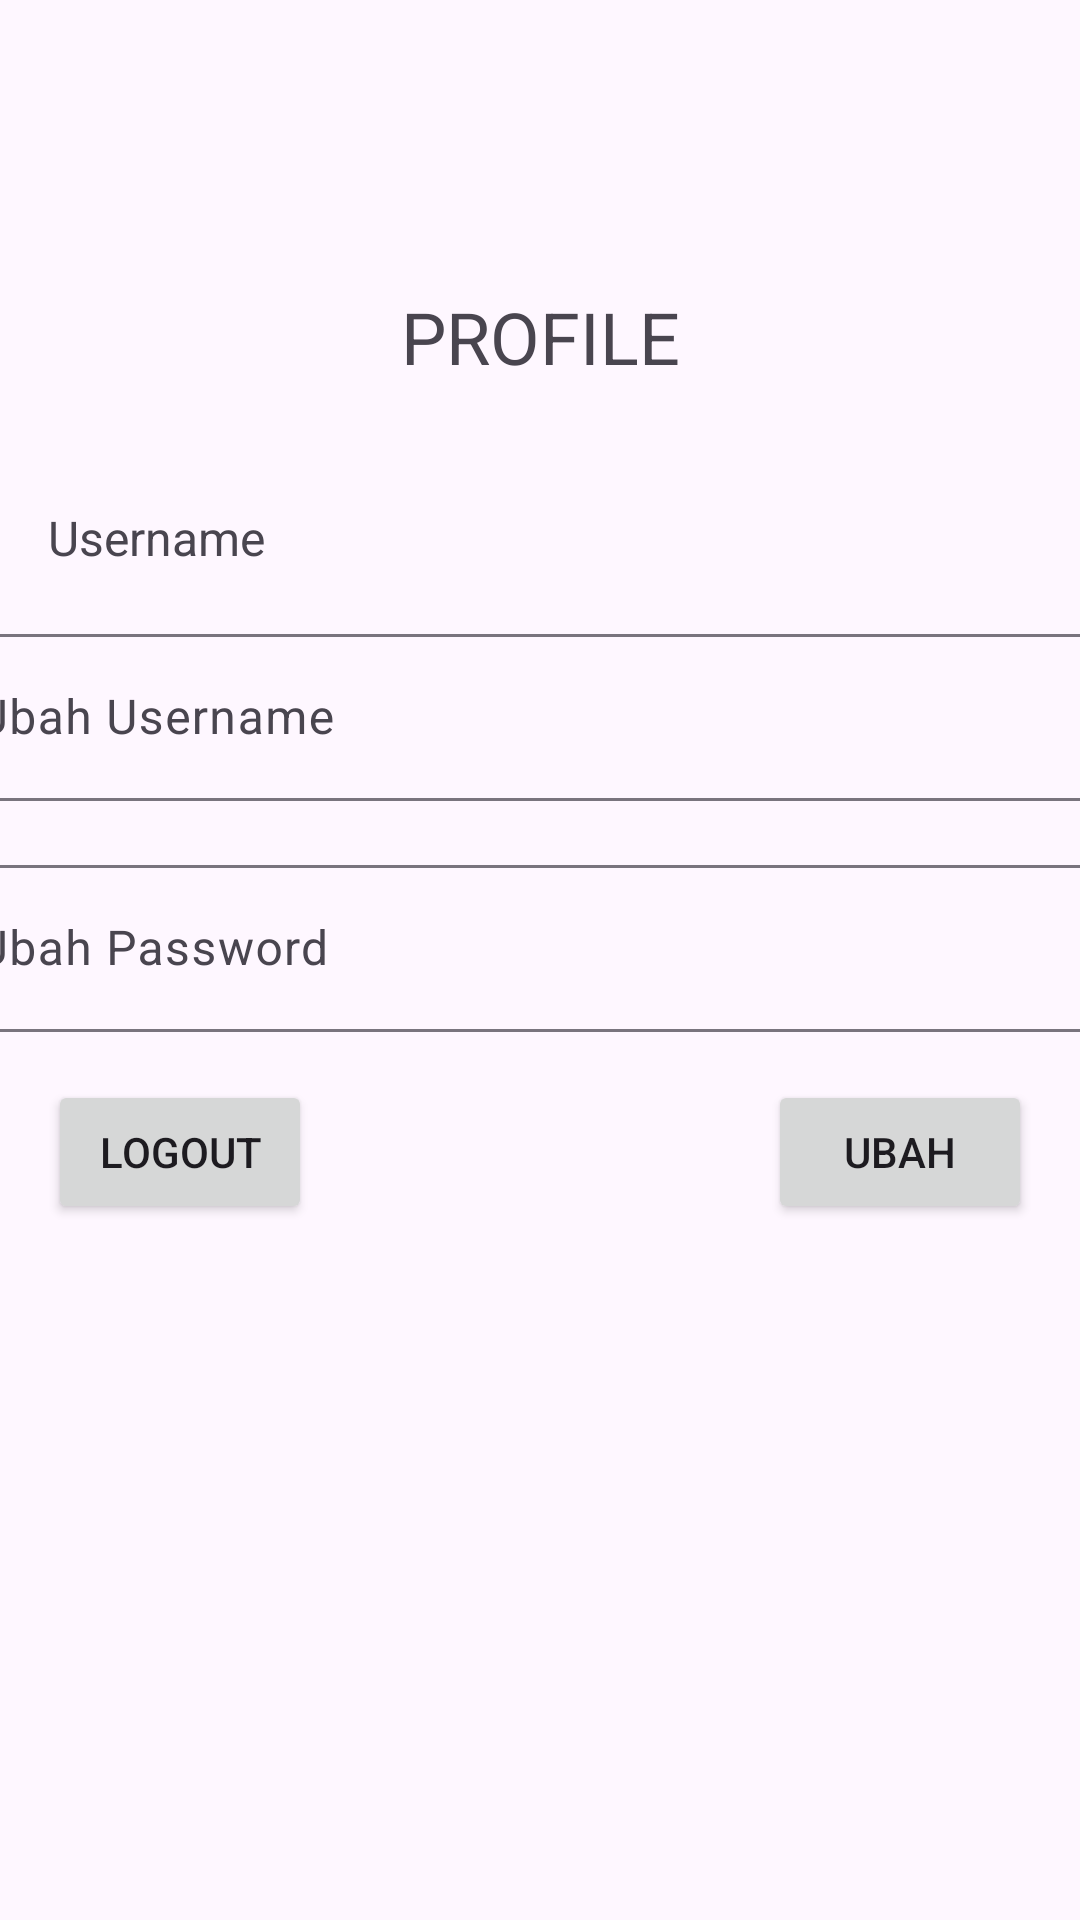

The Android layout XML behind this screen, and the referenced resources:
<!-- AndroidManifest.xml: application theme Theme.Anmp_UTS_160421125 -->
<!-- res/layout/fragment_profile.xml -->
<?xml version="1.0" encoding="utf-8"?>
<FrameLayout xmlns:android="http://schemas.android.com/apk/res/android"
    xmlns:app="http://schemas.android.com/apk/res-auto"
    xmlns:tools="http://schemas.android.com/tools"
    android:layout_width="match_parent"
    android:layout_height="match_parent"
    tools:context=".view.ProfileFragment">

    <androidx.constraintlayout.widget.ConstraintLayout
        android:layout_width="match_parent"
        android:layout_height="match_parent">

        <TextView
            android:id="@+id/textView2"
            android:layout_width="wrap_content"
            android:layout_height="wrap_content"
            android:layout_marginTop="96dp"
            android:text="PROFILE"
            android:textSize="24sp"
            app:layout_constraintEnd_toEndOf="parent"
            app:layout_constraintStart_toStartOf="parent"
            app:layout_constraintTop_toTopOf="parent" />

        <TextView
            android:id="@+id/textView6"
            android:layout_width="wrap_content"
            android:layout_height="wrap_content"
            android:layout_marginStart="16dp"
            android:layout_marginTop="40dp"
            android:text="Username"
            android:textSize="16sp"
            app:layout_constraintStart_toStartOf="parent"
            app:layout_constraintTop_toBottomOf="@+id/textView2" />

        <com.google.android.material.textfield.TextInputLayout
            android:id="@+id/textInputLayout5"
            android:layout_width="409dp"
            android:layout_height="wrap_content"
            android:layout_marginStart="16dp"
            android:layout_marginTop="16dp"
            android:layout_marginEnd="16dp"
            android:hint="Ubah Username"
            app:hintAnimationEnabled="true"
            app:hintEnabled="true"
            app:layout_constraintEnd_toEndOf="parent"
            app:layout_constraintStart_toStartOf="parent"
            app:layout_constraintTop_toBottomOf="@+id/textView6">

            <com.google.android.material.textfield.TextInputEditText
                android:id="@+id/txtUsernameP"
                android:layout_width="match_parent"
                android:layout_height="wrap_content" />
        </com.google.android.material.textfield.TextInputLayout>

        <com.google.android.material.textfield.TextInputLayout
            android:id="@+id/textInputLayout6"
            android:layout_width="409dp"
            android:layout_height="wrap_content"
            android:layout_marginStart="16dp"
            android:layout_marginTop="16dp"
            android:layout_marginEnd="16dp"
            android:hint="Ubah Password"
            app:hintAnimationEnabled="true"
            app:hintEnabled="true"
            app:layout_constraintEnd_toEndOf="parent"
            app:layout_constraintStart_toStartOf="parent"
            app:layout_constraintTop_toBottomOf="@+id/textInputLayout5">

            <com.google.android.material.textfield.TextInputEditText
                android:id="@+id/txtPasswordP"
                android:layout_width="match_parent"
                android:layout_height="wrap_content" />
        </com.google.android.material.textfield.TextInputLayout>

        <Button
            android:id="@+id/btnUbah"
            android:layout_width="wrap_content"
            android:layout_height="wrap_content"
            android:layout_marginTop="16dp"
            android:layout_marginEnd="16dp"
            android:text="Ubah"
            app:layout_constraintEnd_toEndOf="parent"
            app:layout_constraintTop_toBottomOf="@+id/textInputLayout6" />

        <Button
            android:id="@+id/btnLogout"
            android:layout_width="wrap_content"
            android:layout_height="wrap_content"
            android:layout_marginStart="16dp"
            android:layout_marginTop="16dp"
            android:text="Logout"
            app:layout_constraintStart_toStartOf="parent"
            app:layout_constraintTop_toBottomOf="@+id/textInputLayout6" />
    </androidx.constraintlayout.widget.ConstraintLayout>
</FrameLayout>
<!-- resources referenced by this layout -->
<resources>
  <style name="Theme.Anmp_UTS_160421125" parent="Theme.Material3.DayNight">
          
          <item name="colorPrimary">@color/purple_500</item>
          <item name="colorPrimaryVariant">@color/purple_700</item>
          <item name="colorOnPrimary">@color/white</item>
          
          <item name="colorSecondary">@color/teal_200</item>
          <item name="colorSecondaryVariant">@color/teal_700</item>
          <item name="colorOnSecondary">@color/black</item>
          
          <item name="android:statusBarColor">?attr/colorPrimaryVariant</item>
          
      </style>
  <!-- not gathered from this repository: default colours our renderer supplied (Android Studio template values) -->
  <color name="purple_500">#FF6200EE</color>
  <color name="purple_700">#FF3700B3</color>
  <color name="teal_200">#FF03DAC5</color>
  <color name="teal_700">#FF018786</color>
  <color name="black">#FF000000</color>
  <color name="white">#FFFFFFFF</color>
</resources>
